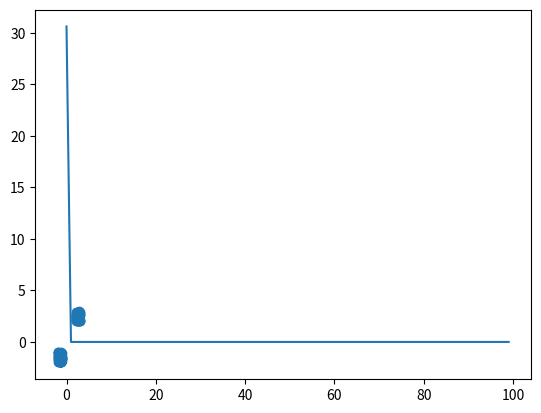

Recreate this plot in Python.
# -*- coding: utf-8 -*-
"""
Created on Sat Mar 31 17:37:39 2018

[redacted]
Illustrate gradient descent in logistic regression
"""

import numpy as np
import matplotlib.pyplot as plt

N=100
D=2

X=np.random.rand(N,2)

#centered at (-2,-2)
X[:50,:]=X[:50,:]-2*np.ones((50,D))

#centered at (2,2)
X[50:,:]=X[50:,:]+2*np.ones((50,D))

Xb=np.concatenate((np.ones((N,1)),X),axis=1)

w=np.random.rand(D+1).reshape(-1,1)

z=Xb.dot(w)

def sigmoid(z):
  return (1/(1+np.exp(-z)))

Y=sigmoid(z)   
T= np.array([0]*50+[1]*50).reshape(-1,1)
  
def costFunction(T,Y):
  E=0
  for i in range(len(T)):
    if T[i]==1:
     E-=np.log(Y[i]) 
    else:
      E-=np.log(1-Y[i])
      
  return E   
      
learning_rate=0.1
cost=[]
for i in range(100):
  #if i%10==0:
    #print(costFunction(T,Y))
  cost.append(costFunction(T,Y))  
  w=w-learning_rate*Xb.T.dot(Y-T) 
  Y=sigmoid(Xb.dot(w))
  
plt.plot(cost)  

plt.scatter(X[:,0],X[:,1])
  
  